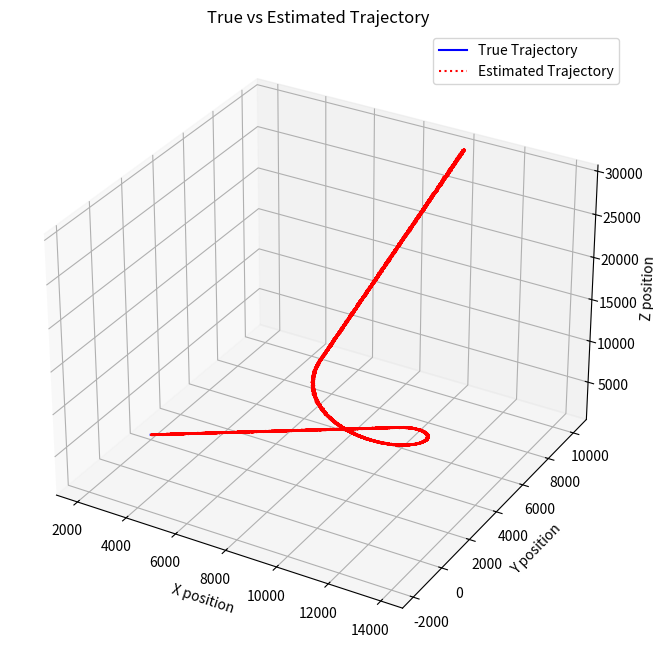

This chart was generated by the following Python code:
import numpy as np
import matplotlib.pyplot as plt
from scipy.linalg import block_diag


def generate_trajectory(sampling_rate=1000, v=100, w=3):
    # Time intervals
    t_straight = np.linspace(0, 100, 100*sampling_rate)
    t_circular = np.linspace(0, 270/w, int(270/w*sampling_rate))
    t_horizontal = np.linspace(0, 100, 290*sampling_rate - len(t_straight) - len(t_circular))

    # Part 1: Straight motion
    x_straight = 2000 + v*t_straight
    y_straight = np.full_like(t_straight, 2000)
    z_straight = 1000 + v*t_straight
    vx_straight = v*np.ones_like(t_straight)
    vy_straight = np.zeros_like(t_straight)
    vz_straight = v*np.ones_like(t_straight)

    # Part 2: Circular motion
    w_rad = np.deg2rad(w)  # Convert angular velocity to rad/s
    r = v / w_rad  # Calculate radius of the circle
    center_x = x_straight[-1]  # The circle's center is now at the end of the straight motion
    center_y = y_straight[-1] - r  # The circle's center is now below the end of the straight motion
    angle = w_rad * t_circular  # The angle covered at time t
    x_circular = center_x + r*np.sin(angle)  # Sinusoidal component represents motion along X
    y_circular = center_y + r*np.cos(angle)  # Cosine component represents motion along Y
    z_circular = z_straight[-1] + v*t_circular
    vx_circular = v*np.cos(angle)  # Velocity in x direction is v*cos(theta)
    vy_circular = -v*np.sin(angle)  # Velocity in y direction is -v*sin(theta) (negative because the motion is counterclockwise)
    vz_circular = v*np.ones_like(t_circular)

    # Part 3: Horizontal motion
    x_horizontal = np.full_like(t_horizontal, x_circular[-1])  # x-coordinate remains constant
    y_horizontal = y_circular[-1] + v*t_horizontal  # y-coordinate increases linearly with time
    z_horizontal = z_circular[-1] + v*t_horizontal
    vx_horizontal = np.zeros_like(t_horizontal)
    vy_horizontal = v*np.ones_like(t_horizontal)
    vz_horizontal = v*np.ones_like(t_horizontal)

    # Concatenate the positions and velocities
    x = np.concatenate((x_straight, x_circular, x_horizontal))
    y = np.concatenate((y_straight, y_circular, y_horizontal))
    z = np.concatenate((z_straight, z_circular, z_horizontal))
    vx = np.concatenate((vx_straight, vx_circular, vx_horizontal))
    vy = np.concatenate((vy_straight, vy_circular, vy_horizontal))
    vz = np.concatenate((vz_straight, vz_circular, vz_horizontal))

    # Construct the state vectors
    states = np.vstack((x, y, z, vx, vy, vz)).T

    return states

states = generate_trajectory()

# Constants
dt = 1 / 5  # Time step, given 5Hz rate

# Initialize state and covariance matrices
initial_state = states[0]
initial_covariance = np.diag([100 ** 2, 100 ** 2, 100 ** 2, 10 ** 2, 10 ** 2, 10 ** 2])  # Initial uncertainty

# Motion model matrices (constant velocity model)
F = np.array([
    [1, 0, 0, dt, 0, 0],
    [0, 1, 0, 0, dt, 0],
    [0, 0, 1, 0, 0, dt],
    [0, 0, 0, 1, 0, 0],
    [0, 0, 0, 0, 1, 0],
    [0, 0, 0, 0, 0, 1]
])

Q = block_diag(np.eye(3) * (10 * dt) ** 2, np.eye(3) * 10 ** 2)  # Process noise

# Sensor positions
sensor_positions = np.array([
    [20000, 10000, -10000],
    [-5000, -10000, -10000],
    [-5000, 10000, 10000],
    [20000, -10000, 10000]
])

# Measurement noise
R = np.array([
    [10 ** 2, 0],
    [0, 15 ** 2]
])


def ekf_predict(state, covariance):
    """
    EKF prediction step.
    """
    # Predict state
    predicted_state = F @ state

    # Predict covariance
    predicted_covariance = F @ covariance @ F.T + Q

    return predicted_state, predicted_covariance


def ekf_update(predicted_state, predicted_covariance, measurements):
    """
    EKF update step using measurements from all sensors.
    """
    for sensor_pos, measurement in zip(sensor_positions, measurements):
        H_jacobian, h = compute_jacobian_and_h(predicted_state, sensor_pos)

        # Kalman gain
        S = H_jacobian @ predicted_covariance @ H_jacobian.T + R
        K = predicted_covariance @ H_jacobian.T @ np.linalg.inv(S)

        # Update state and covariance
        y = measurement - h  # Innovation
        predicted_state = predicted_state + K @ y
        predicted_covariance = (np.eye(6) - K @ H_jacobian) @ predicted_covariance

    return predicted_state, predicted_covariance


def compute_jacobian_and_h(state, sensor_pos):
    """
    Compute the Jacobian matrix and h function for the measurement model.
    """
    pos_diff = state[:3] - sensor_pos
    range_val = np.linalg.norm(pos_diff)

    h = np.array([range_val, np.dot(state[3:], pos_diff / range_val)])

    H = np.zeros((2, 6))
    H[0, :3] = pos_diff / range_val
    H[1, :3] = -state[3:] / range_val
    H[1, 3:] = pos_diff / range_val

    return H, h


def range_sensor(target_state, sensor_pos, range_std=10, doppler_std=15):
    """
    Calculates the range and doppler of a target from a sensor's position.

    Parameters:
    - target_state: [x, y, z, vx, vy, vz] - state of the target.
    - sensor_pos: [x, y, z] - position of the sensor.
    - range_std: standard deviation of the range noise.
    - doppler_std: standard deviation of the doppler noise.

    Returns:
    - [range, doppler]: measurements with noise.
    """

    # Extract target's position and velocity
    target_pos = target_state[:3]
    target_vel = target_state[3:]

    # Calculate range
    range_vector = np.array(target_pos) - np.array(sensor_pos)
    measured_range = np.linalg.norm(range_vector)

    # Calculate Doppler
    unit_range_vector = range_vector / measured_range
    doppler = np.dot(target_vel, unit_range_vector)

    # Add noise
    measured_range += np.random.normal(0, range_std)
    doppler += np.random.normal(0, doppler_std)

    return [measured_range, doppler]


# EKF estimation over the trajectory with matching length

estimated_states = []
estimated_covariances = []

# Initialize state and covariance
state = initial_state
covariance = initial_covariance

# Iterate over the true states to simulate measurements and apply the EKF
for i, true_state in enumerate(states):
    # Predict
    state, covariance = ekf_predict(state, covariance)

    # If it's time for a sensor measurement (i.e., every 5th step)
    if i % 5 == 0:
        # Simulate measurements
        measurements = [range_sensor(true_state, pos) for pos in sensor_positions]
        # Update
        state, covariance = ekf_update(state, covariance, measurements)

    # Store results
    estimated_states.append(state)
    estimated_covariances.append(covariance)

estimated_states = np.array(estimated_states)
estimated_covariances = np.array(estimated_covariances)

# Plot the estimated trajectory and the true trajectory
fig = plt.figure(figsize=(10, 8))
ax = fig.add_subplot(111, projection='3d')
ax.plot(states[:, 0], states[:, 1], states[:, 2], label='True Trajectory', color='blue')
ax.plot(estimated_states[:, 0], estimated_states[:, 1], estimated_states[:, 2], label='Estimated Trajectory',
        color='red', linestyle='dotted')
ax.set_xlabel('X position')
ax.set_ylabel('Y position')
ax.set_zlabel('Z position')
ax.set_title('True vs Estimated Trajectory')
ax.legend()
plt.show()